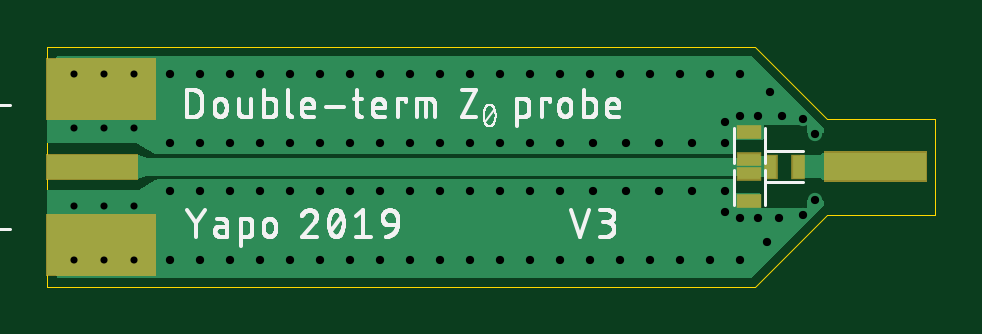
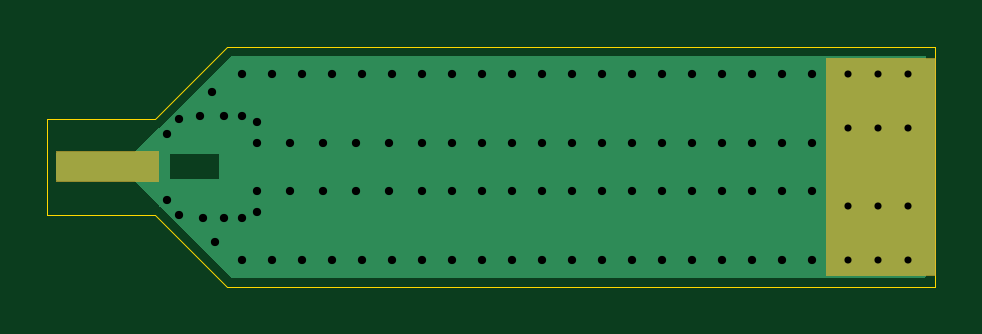
Circuit board: 8 layer files. Board 37.6 x 10.2 mm.
- outline: z0-probe-v6.boardoutline.ger (372 bytes)
- bottom_copper: z0-probe-v6.bottomlayer.ger (14413 bytes)
- bottom_mask: z0-probe-v6.bottomsoldermask.ger (945 bytes)
- drill: z0-probe-v6.drills.xln (1374 bytes)
- paste: z0-probe-v6.tcream.ger (437 bytes)
- top_copper: z0-probe-v6.toplayer.ger (13543 bytes)
- top_silk: z0-probe-v6.topsilkscreen.ger (43643 bytes)
- top_mask: z0-probe-v6.topsoldermask.ger (1183 bytes)

=== outline: z0-probe-v6.boardoutline.ger ===
G04 EAGLE Gerber RS-274X export*
G75*
%MOMM*%
%FSLAX34Y34*%
%LPD*%
%INBoard Outline*%
%IPPOS*%
%AMOC8*
5,1,8,0,0,1.08239X$1,22.5*%
G01*
%ADD10C,0.000000*%


D10*
X0Y0D02*
X299720Y0D01*
X330200Y71120D02*
X299720Y101600D01*
X0Y101600D01*
X0Y0D01*
X375920Y30480D02*
X375920Y71120D01*
X330200Y71120D01*
X330200Y30480D02*
X299720Y0D01*
X330200Y30480D02*
X375920Y30480D01*
M02*

=== bottom_copper: z0-probe-v6.bottomlayer.ger (14413 bytes, source omitted) ===
=== bottom_mask: z0-probe-v6.bottomsoldermask.ger ===
G04 EAGLE Gerber RS-274X export*
G75*
%MOMM*%
%FSLAX34Y34*%
%LPD*%
%INBottom Solder Mask*%
%IPPOS*%
%AMOC8*
5,1,8,0,0,1.08239X$1,22.5*%
G01*
%ADD10C,0.681000*%
%ADD11R,4.699000X9.271000*%

G36*
X372112Y44325D02*
X372112Y44325D01*
X372114Y44324D01*
X372157Y44344D01*
X372201Y44362D01*
X372201Y44364D01*
X372203Y44365D01*
X372236Y44450D01*
X372236Y57150D01*
X372235Y57152D01*
X372236Y57154D01*
X372216Y57197D01*
X372198Y57241D01*
X372196Y57241D01*
X372195Y57243D01*
X372110Y57276D01*
X328930Y57276D01*
X328928Y57275D01*
X328926Y57276D01*
X328883Y57256D01*
X328839Y57238D01*
X328839Y57236D01*
X328837Y57235D01*
X328804Y57150D01*
X328804Y44450D01*
X328805Y44448D01*
X328804Y44446D01*
X328824Y44403D01*
X328842Y44359D01*
X328844Y44359D01*
X328845Y44357D01*
X328930Y44324D01*
X372110Y44324D01*
X372112Y44325D01*
G37*
D10*
X11430Y11430D03*
X36830Y11430D03*
X11430Y90170D03*
X36830Y90170D03*
X24130Y90170D03*
X24130Y11430D03*
D11*
X22860Y50800D03*
M02*

=== drill: z0-probe-v6.drills.xln ===
M48
;GenerationSoftware,Autodesk,EAGLE,9.4.1*%
;CreationDate,2019-07-15T18:30:17Z*%
FMAT,2
ICI,OFF
METRIC,TZ,000.000
T3C0.300
T2C0.350
%
G90
M71
T2
X19177Y1143
X7747Y6096
X6477Y6096
X5207Y6096
X29337Y1143
X28067Y1143
X26797Y1143
X25527Y1143
X24257Y1143
X22987Y1143
X21717Y1143
X20447Y1143
X9017Y6096
X17907Y1143
X16637Y1143
X15367Y1143
X14097Y1143
X12827Y1143
X11557Y1143
X29337Y9017
X28067Y9017
X26797Y9017
X25527Y9017
X10287Y1143
X30607Y8255
X30480Y1905
X30988Y2921
X31115Y7239
X28702Y3175
X28702Y6985
X10287Y4064
X9017Y4064
X7747Y4064
X6477Y4064
X5207Y4064
X32004Y3048
X9017Y1143
X7747Y1143
X6477Y1143
X5207Y1143
X10287Y9017
X9017Y9017
X7747Y9017
X6477Y9017
X5207Y9017
X10287Y6096
X15367Y6096
X11557Y4064
X28702Y6096
X27305Y6096
X25908Y6096
X24511Y6096
X23114Y6096
X21717Y6096
X20447Y6096
X19177Y6096
X17907Y6096
X16637Y6096
X22987Y9017
X14097Y6096
X12827Y6096
X11557Y6096
X32512Y3683
X32512Y6477
X30099Y2921
X29337Y2921
X30099Y7239
X29337Y7239
X32004Y7112
X14097Y4064
X24257Y9017
X21717Y9017
X20447Y9017
X19177Y9017
X17907Y9017
X16637Y9017
X15367Y9017
X14097Y9017
X12827Y9017
X11557Y9017
X28702Y4064
X25908Y4064
X27305Y4064
X12827Y4064
X15367Y4064
X16637Y4064
X17907Y4064
X19177Y4064
X20447Y4064
X21717Y4064
X23114Y4064
X24511Y4064
T3
X2413Y6731
X2413Y3429
X2413Y1143
X2413Y9017
X3683Y9017
X1143Y9017
X3683Y1143
X1143Y1143
X3683Y3429
X3683Y6731
X1143Y3429
X1143Y6731
M30
=== paste: z0-probe-v6.tcream.ger ===
G04 EAGLE Gerber RS-274X export*
G75*
%MOMM*%
%FSLAX34Y34*%
%LPD*%
%INTop Solder Paste*%
%IPPOS*%
%AMOC8*
5,1,8,0,0,1.08239X$1,22.5*%
G01*
%ADD10R,4.572000X2.540000*%
%ADD11R,3.810000X1.016000*%
%ADD12R,0.950000X0.450000*%
%ADD13R,0.450000X0.950000*%


D10*
X22860Y17780D03*
X22860Y83820D03*
D11*
X19050Y50800D03*
D12*
X297180Y53940D03*
X297180Y65440D03*
X297180Y36160D03*
X297180Y47660D03*
D13*
X317916Y50800D03*
X306416Y50800D03*
M02*

=== top_copper: z0-probe-v6.toplayer.ger (13543 bytes, source omitted) ===
=== top_silk: z0-probe-v6.topsilkscreen.ger (43643 bytes, source omitted) ===
=== top_mask: z0-probe-v6.topsoldermask.ger ===
G04 EAGLE Gerber RS-274X export*
G75*
%MOMM*%
%FSLAX34Y34*%
%LPD*%
%INTop Solder Mask*%
%IPPOS*%
%AMOC8*
5,1,8,0,0,1.08239X$1,22.5*%
G01*
%ADD10R,4.699000X2.667000*%
%ADD11R,3.937000X1.143000*%
%ADD12C,0.681000*%
%ADD13R,1.077000X0.577000*%
%ADD14R,0.577000X1.077000*%

G36*
X372112Y44325D02*
X372112Y44325D01*
X372114Y44324D01*
X372157Y44344D01*
X372201Y44362D01*
X372201Y44364D01*
X372203Y44365D01*
X372236Y44450D01*
X372236Y57150D01*
X372235Y57152D01*
X372236Y57154D01*
X372216Y57197D01*
X372198Y57241D01*
X372196Y57241D01*
X372195Y57243D01*
X372110Y57276D01*
X328930Y57276D01*
X328928Y57275D01*
X328926Y57276D01*
X328883Y57256D01*
X328839Y57238D01*
X328839Y57236D01*
X328837Y57235D01*
X328804Y57150D01*
X328804Y44450D01*
X328805Y44448D01*
X328804Y44446D01*
X328824Y44403D01*
X328842Y44359D01*
X328844Y44359D01*
X328845Y44357D01*
X328930Y44324D01*
X372110Y44324D01*
X372112Y44325D01*
G37*
D10*
X22860Y17780D03*
X22860Y83820D03*
D11*
X19050Y50800D03*
D12*
X11430Y11430D03*
X36830Y11430D03*
X11430Y90170D03*
X36830Y90170D03*
X24130Y90170D03*
X24130Y11430D03*
D13*
X297180Y53940D03*
X297180Y65440D03*
X297180Y36160D03*
X297180Y47660D03*
D14*
X317916Y50800D03*
X306416Y50800D03*
M02*

